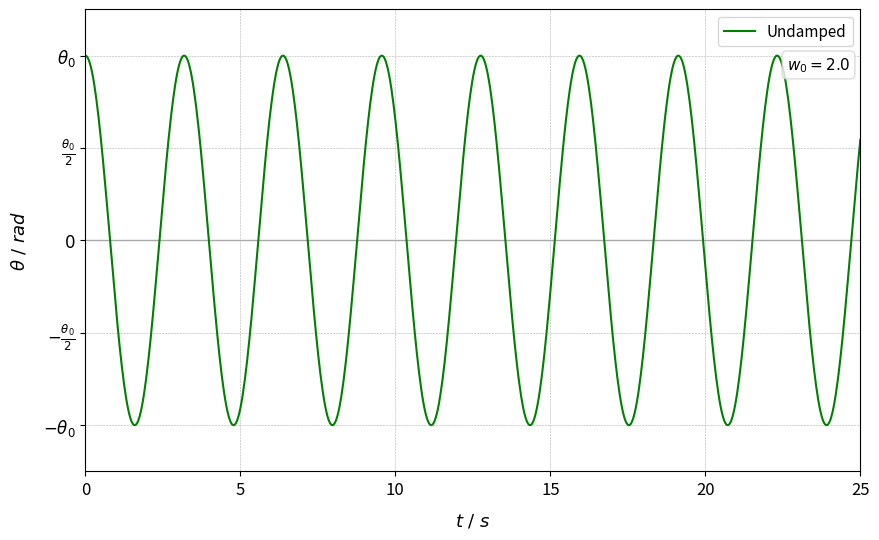

Python code for this plot:
import numpy as np
import matplotlib.pyplot as plt

# Undamped Paramters
b = 0.2
m = 0.5
g = 9.81
l = 2.5

# Time Variable
t = np.linspace(0, 25, 700)

theta_normal = np.cos(t * np.sqrt(g / l - (b**2) / (4 * m **2)))

fig, ax = plt.subplots(figsize=(10, 6))
plt.axhline(0, color='darkgrey', linewidth=1)  

# Creating the plot
plt.plot(t, theta_normal, label=r'Undamped', color='green')

# Text Box to Display the Parameters
textstr = r'$w_0=%.1f$' % (2)

props = dict(boxstyle='round', facecolor='white', alpha=0.8, edgecolor='lightgrey')

ax.text(0.905, 0.9, textstr, transform=ax.transAxes, fontsize=11,
        verticalalignment='top', bbox=props)

# Adding labels and legend
plt.xlabel(r'$t\text{ / }s$', fontsize=13, labelpad=10)
plt.ylabel(r'$\theta\text{ / } rad$', fontsize=13, labelpad=10)
plt.legend(loc='upper right', fontsize=11)
plt.grid(True, which='both', linestyle='--', linewidth=0.4)

# Setting axis limits and ticks
plt.xlim(left=0, right=25)
plt.ylim(-1.25, 1.25)
plt.yticks([-1, -0.5, 0, 0.5, 1], [r'$-\theta_0$', r'$-\frac{\theta_0}{2}$', r'$0$', r'$\frac{\theta_0}{2}$', r'$\theta_0$'], fontsize=12)
plt.xticks(fontsize=12)

plt.savefig("Undamped.png", dpi=300, bbox_inches='tight')
plt.show() # Showing the Plot